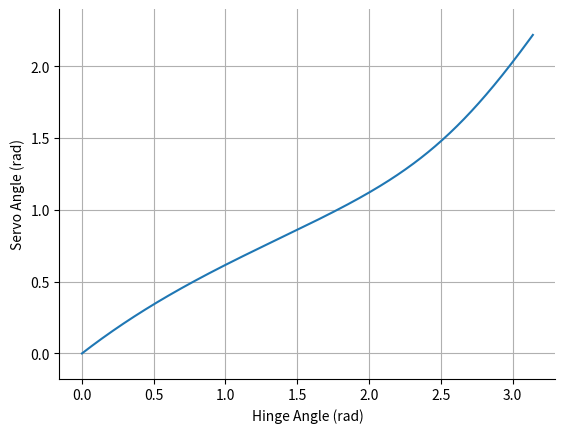
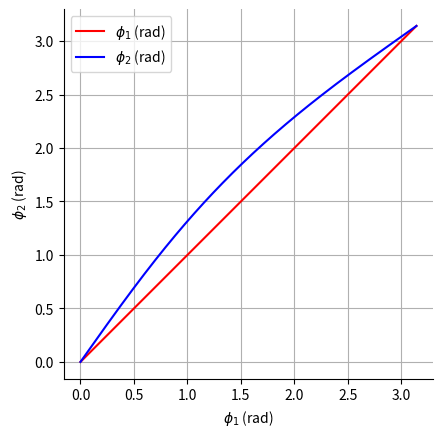
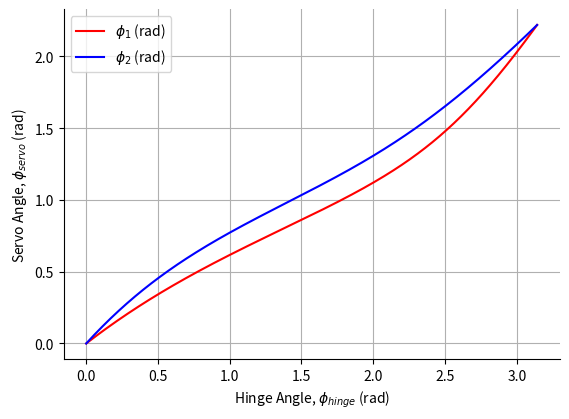
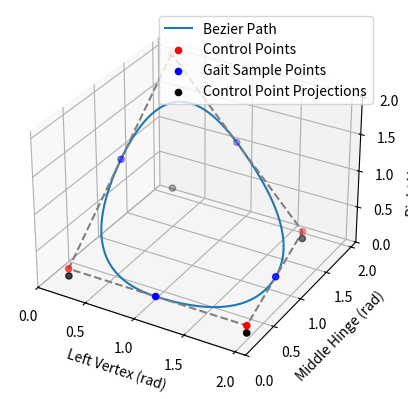

Recreate these plots in Python, in order.
import math
import matplotlib.pyplot as plt
import numpy as np

def calculateTheta2(theta1):
  return 2 * math.atan(math.sqrt(2) * math.tan((theta1) / 2))

def getServoAngle(theta):
    x = -0.30
    y = 0.528
    d = 0.528
    l = 1.325

    if l < (math.sqrt(x * x + y * y) + d):
        return 0

    I1x = x - d * math.sin(theta)
    I1y = y - d * math.cos(theta)
    I2x = I1x + l * math.cos(theta)
    I2y = I1y - l * math.sin(theta)

    dx = I2x - I1x
    dy = I2y - I1y
    drs = dx * dx + dy * dy
    D = I1x * I2y - I2x * I1y

    q = -1 if theta <= math.pi else 1
    s = -1 if dy <= 0 else 1

    sqrt_term = math.sqrt(l * l * drs - D * D)

    xi = (D * dy - q * s * dx * sqrt_term) / drs
    yi = (-D * dx - q * abs(dy) * sqrt_term) / drs

    return math.atan2(yi, -xi)

def bezier_path(t, x1, y1, z1, x2, y2, z2, x3, y3, z3, x4, y4, z4):
    points = [
        np.array([x1, y1, z1]),
        np.array([x2, y2, z2]),
        np.array([x3, y3, z3]),
        np.array([x4, y4, z4]),
        # add more points here if you want, just be sure to add them wherever relevant
    ]
    n = len(points)

    # compute midpoints
    midpoints = [(points[i] + points[(i + 1) % n]) / 2 for i in range(n)]

    def quad_bezier(t, p0, p1, p2):
        return (1 - t)**2 * p0 + 2 * (1 - t) * t * p1 + t**2 * p2

    # build segments dynamically
    segments = [(midpoints[i], points[(i + 1) % n], midpoints[(i + 1) % n]) for i in range(n)]

    def f(t):
        t = t % n                               # wrap around loop
        i = int(t)                              # select which segment to be a part of
        local_t = t - i                         # normalize to [0, 1)
        p0, p1, p2 = segments[i]                # grab control points for curve
        return quad_bezier(local_t, p0, p1, p2)
    
    return f(t)

if __name__ == "__main__":
    start = 0
    end = math.pi
    num_points = 500

    x_vals = np.linspace(start, end, num_points)
    y_vals1 = [getServoAngle(x) for x in x_vals]

    plt.plot(x_vals, y_vals1)
    plt.xlabel("Hinge Angle (rad)")
    plt.ylabel("Servo Angle (rad)")
    plt.axis('equal')
    plt.grid(True)
    ax = plt.gca()
    ax.spines['top'].set_visible(False)
    ax.spines['right'].set_visible(False)
    plt.show()

    y_vals2 = [calculateTheta2(x) for x in x_vals]
    plt.plot(x_vals, x_vals, color='red', label=r"$\phi_1$ (rad)")
    plt.plot(x_vals, y_vals2, color='blue',  label=r"$\phi_2$ (rad)")
    plt.xlabel(r"$\phi_1$ (rad)")
    plt.ylabel(r"$\phi_2$ (rad)")
    plt.legend()
    plt.grid(True)
    ax = plt.gca()
    ax.spines['top'].set_visible(False)
    ax.spines['right'].set_visible(False)
    ax.set_aspect('equal', adjustable='box')
    plt.show()

    y_vals3 = [getServoAngle(calculateTheta2(x)) for x in x_vals]
    plt.plot(x_vals, y_vals1, color='red',  label=r"$\phi_1$ (rad)")
    plt.plot(x_vals, y_vals3, color='blue',  label=r"$\phi_2$ (rad)")
    plt.xlabel(r"Hinge Angle, $\phi_{hinge}$ (rad)")
    plt.ylabel(r"Servo Angle, $\phi_{servo}$ (rad)")
    plt.legend()
    plt.grid(True)
    ax = plt.gca()
    ax.spines['top'].set_visible(False)
    ax.spines['right'].set_visible(False)
    ax.set_aspect('equal', adjustable='box')
    plt.show() 

    t_start = 0
    t_end = 4
    func = lambda t: bezier_path(t, 0.2, 2.0, 2.0, 0.2, 0.2, 0.2, 2.0, 0.2, 0.2, 1.7, 1.8, 0.2,)
    t_vals = np.linspace(t_start, t_end, num_points)
    pts = np.array([func(t) for t in t_vals])
    x, y, z = pts[:, 0], pts[:, 1], pts[:, 2]
    fig = plt.figure()
    ax = fig.add_subplot(projection='3d')
    # equal scaling
    max_range = np.array([x.max()-x.min(), y.max()-y.min(), z.max()-z.min()]).max() / 2.0
    ax.set_xlim(0, 2.1)
    ax.set_ylim(0, 2.1)
    ax.set_zlim(0, 2.1)
    ax.plot(x, y, z, color='tab:blue', label="Bezier Path")
    control_points = [np.array([0.2, 2.0, 2.0,]), np.array([0.2, 0.2, 0.2,]), np.array([2.0, 0.2, 0.2, ]), np.array([1.7, 1.8, 0.2,])]

    gait_points = [np.array([1.1, 0.2, 0.2]),  np.array([1.85, 1.0, 0.2]),  np.array([0.95, 1.9, 1.1]),  np.array([0.2, 1.1, 1.1])]

    cp = np.array(control_points)
    gp = np.array(gait_points)
    ax.scatter(cp[:,0], cp[:,1], cp[:,2], color='red', label="Control Points")
    ax.scatter(gp[:,0], gp[:,1], gp[:,2], color='blue', label="Gait Sample Points")
    ax.scatter(cp[:,0], cp[:,1], 0.1, color='black', label="Control Point Projections")
    cp_closed = np.vstack([cp, cp[0]])
    ax.plot(cp_closed[:,0], cp_closed[:,1], cp_closed[:,2], linestyle='--', color='gray')

    ax.set_xlabel("Left Vertex (rad)")
    ax.set_ylabel("Middle Hinge (rad)")
    ax.set_zlabel("Right Vertex (rad)")
    ax.legend()
    plt.show()
